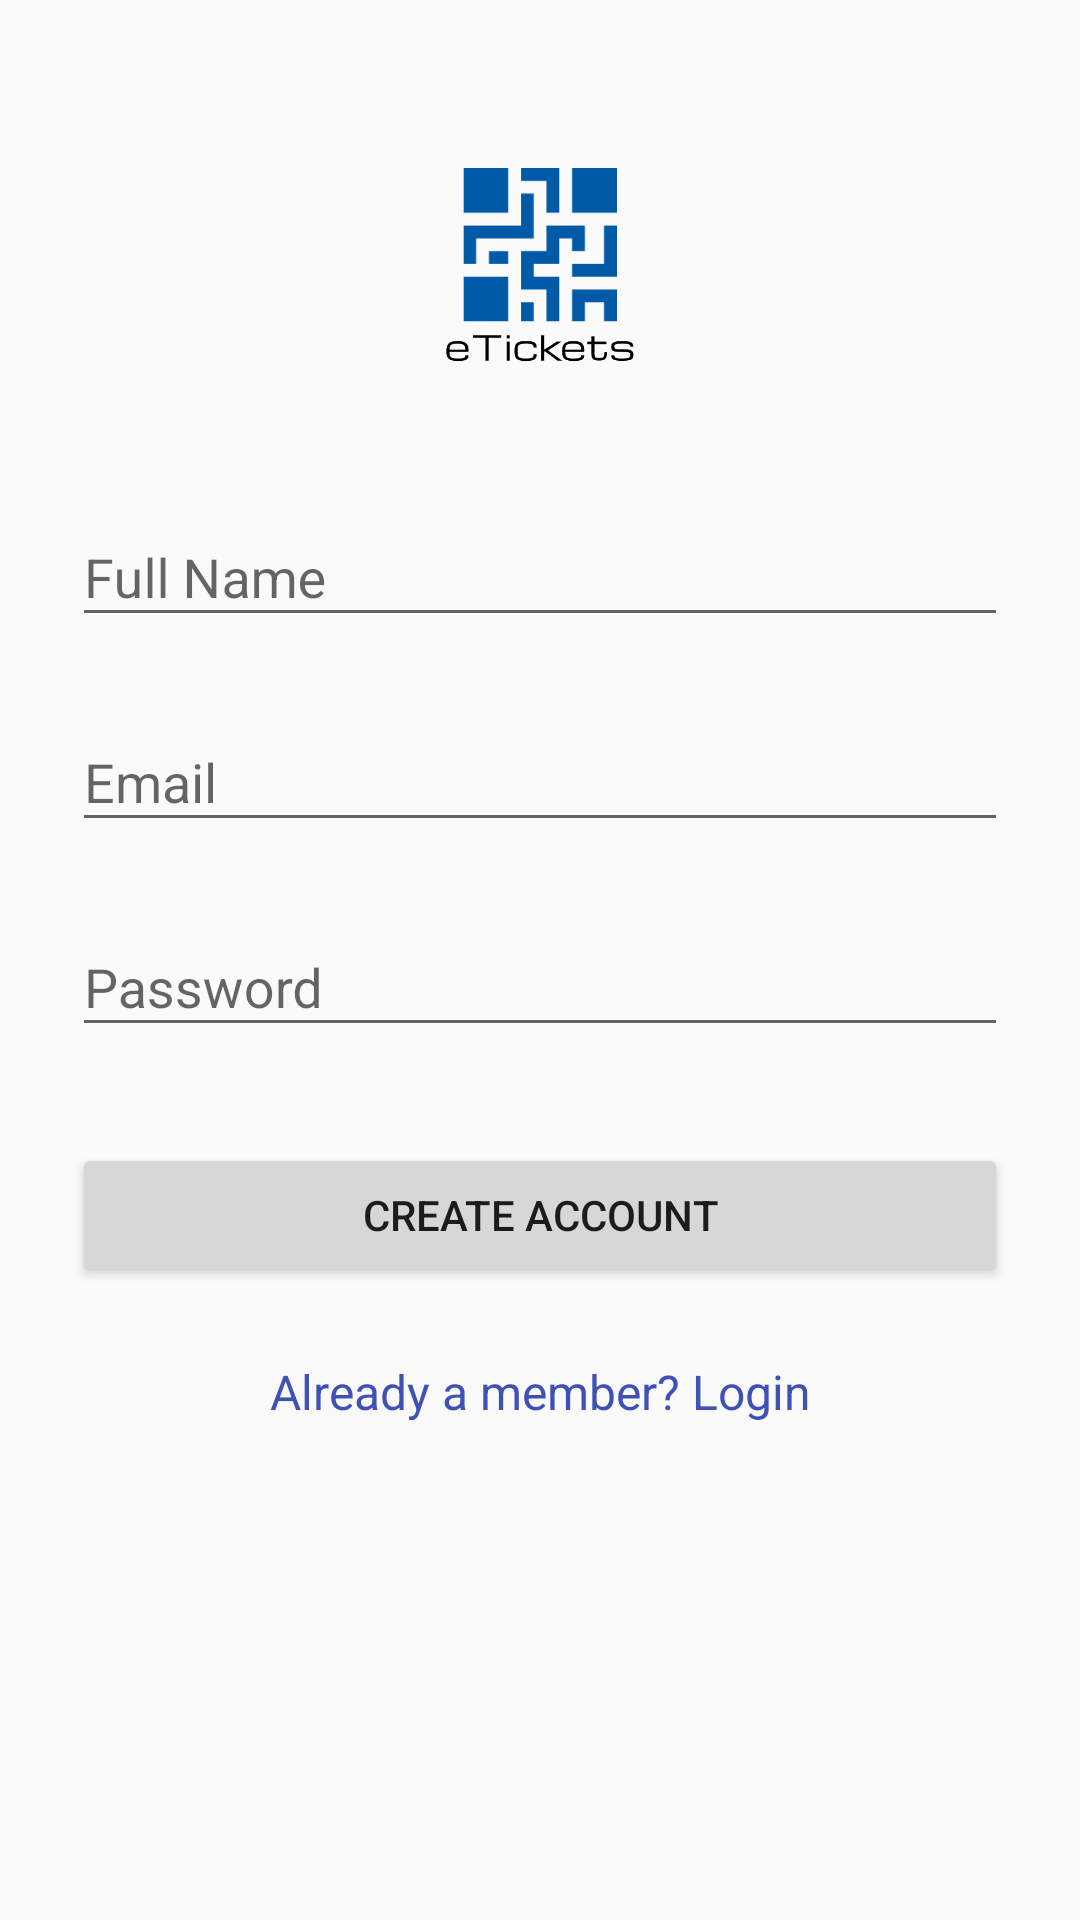

Android layout source for this screen:
<!-- AndroidManifest.xml: application theme AppTheme -->
<!-- res/layout/activity_sign_up.xml -->
<?xml version="1.0" encoding="utf-8"?>
<LinearLayout xmlns:android="http://schemas.android.com/apk/res/android"
    xmlns:tools="http://schemas.android.com/tools"
    android:layout_width="match_parent"
    android:layout_height="match_parent"
    tools:context=".SignUp">

    <ScrollView
        android:layout_width="fill_parent"
        android:layout_height="fill_parent"
        android:fitsSystemWindows="true">

        <LinearLayout
            android:orientation="vertical"
            android:layout_width="match_parent"
            android:layout_height="wrap_content"
            android:paddingTop="56dp"
            android:paddingLeft="24dp"
            android:paddingRight="24dp">

            <ImageView android:src="@drawable/logo"
                android:layout_width="wrap_content"
                android:layout_height="72dp"
                android:layout_marginBottom="24dp"
                android:layout_gravity="center_horizontal" />

            
            <com.google.android.material.textfield.TextInputLayout
                android:layout_width="match_parent"
                android:layout_height="wrap_content"
                android:layout_marginTop="8dp"
                android:layout_marginBottom="8dp">
                <EditText android:id="@+id/input_fullname"
                    android:layout_width="match_parent"
                    android:layout_height="wrap_content"
                    android:inputType="textCapWords"
                    android:hint="@string/full_name" />
            </com.google.android.material.textfield.TextInputLayout>

            
            <com.google.android.material.textfield.TextInputLayout
                android:layout_width="match_parent"
                android:layout_height="wrap_content"
                android:layout_marginTop="8dp"
                android:layout_marginBottom="8dp">
                <EditText android:id="@+id/input_email"
                    android:layout_width="match_parent"
                    android:layout_height="wrap_content"
                    android:inputType="textEmailAddress"
                    android:hint="@string/email_hint" />
            </com.google.android.material.textfield.TextInputLayout>

            
            <com.google.android.material.textfield.TextInputLayout
                android:layout_width="match_parent"
                android:layout_height="wrap_content"
                android:layout_marginTop="8dp"
                android:layout_marginBottom="8dp">
                <EditText android:id="@+id/input_password"
                    android:layout_width="match_parent"
                    android:layout_height="wrap_content"
                    android:inputType="textPassword"
                    android:hint="@string/password_hint"/>
            </com.google.android.material.textfield.TextInputLayout>

            
            <androidx.appcompat.widget.AppCompatButton
                android:id="@+id/btn_signup"
                android:layout_width="fill_parent"
                android:layout_height="wrap_content"
                android:layout_marginTop="24dp"
                android:layout_marginBottom="24dp"
                android:padding="12dp"
                android:text="@string/create_account_hint"
                android:onClick="createAccount" />

            <TextView android:id="@+id/link_login"
                android:layout_width="fill_parent"
                android:layout_height="wrap_content"
                android:layout_marginBottom="24dp"
                android:text="@string/already_a_member_login"
                android:gravity="center"
                android:textSize="16dip"
                android:onClick="openSignIn"
                android:textColor="#3F51B5"/>

        </LinearLayout>
    </ScrollView>

</LinearLayout>
<!-- resources referenced by this layout -->
<resources>
  <!-- drawable logo: png bitmap (drawable-v24, 11473 bytes) -->
  <string name="already_a_member_login">Already a member? Login</string>
  <string name="create_account_hint">Create Account</string>
  <string name="email_hint">Email</string>
  <string name="full_name">Full Name</string>
  <string name="password_hint">Password</string>
  <style name="AppTheme" parent="Theme.AppCompat.Light.DarkActionBar">
          
          <item name="colorPrimary">@color/colorPrimary</item>
          <item name="colorPrimaryDark">@color/colorPrimaryDark</item>
          <item name="colorAccent">@color/colorAccent</item>
          
      </style>
  <color name="colorPrimary">#008577</color>
  <color name="colorPrimaryDark">#00574B</color>
  <color name="colorAccent">#D81B60</color>
</resources>
